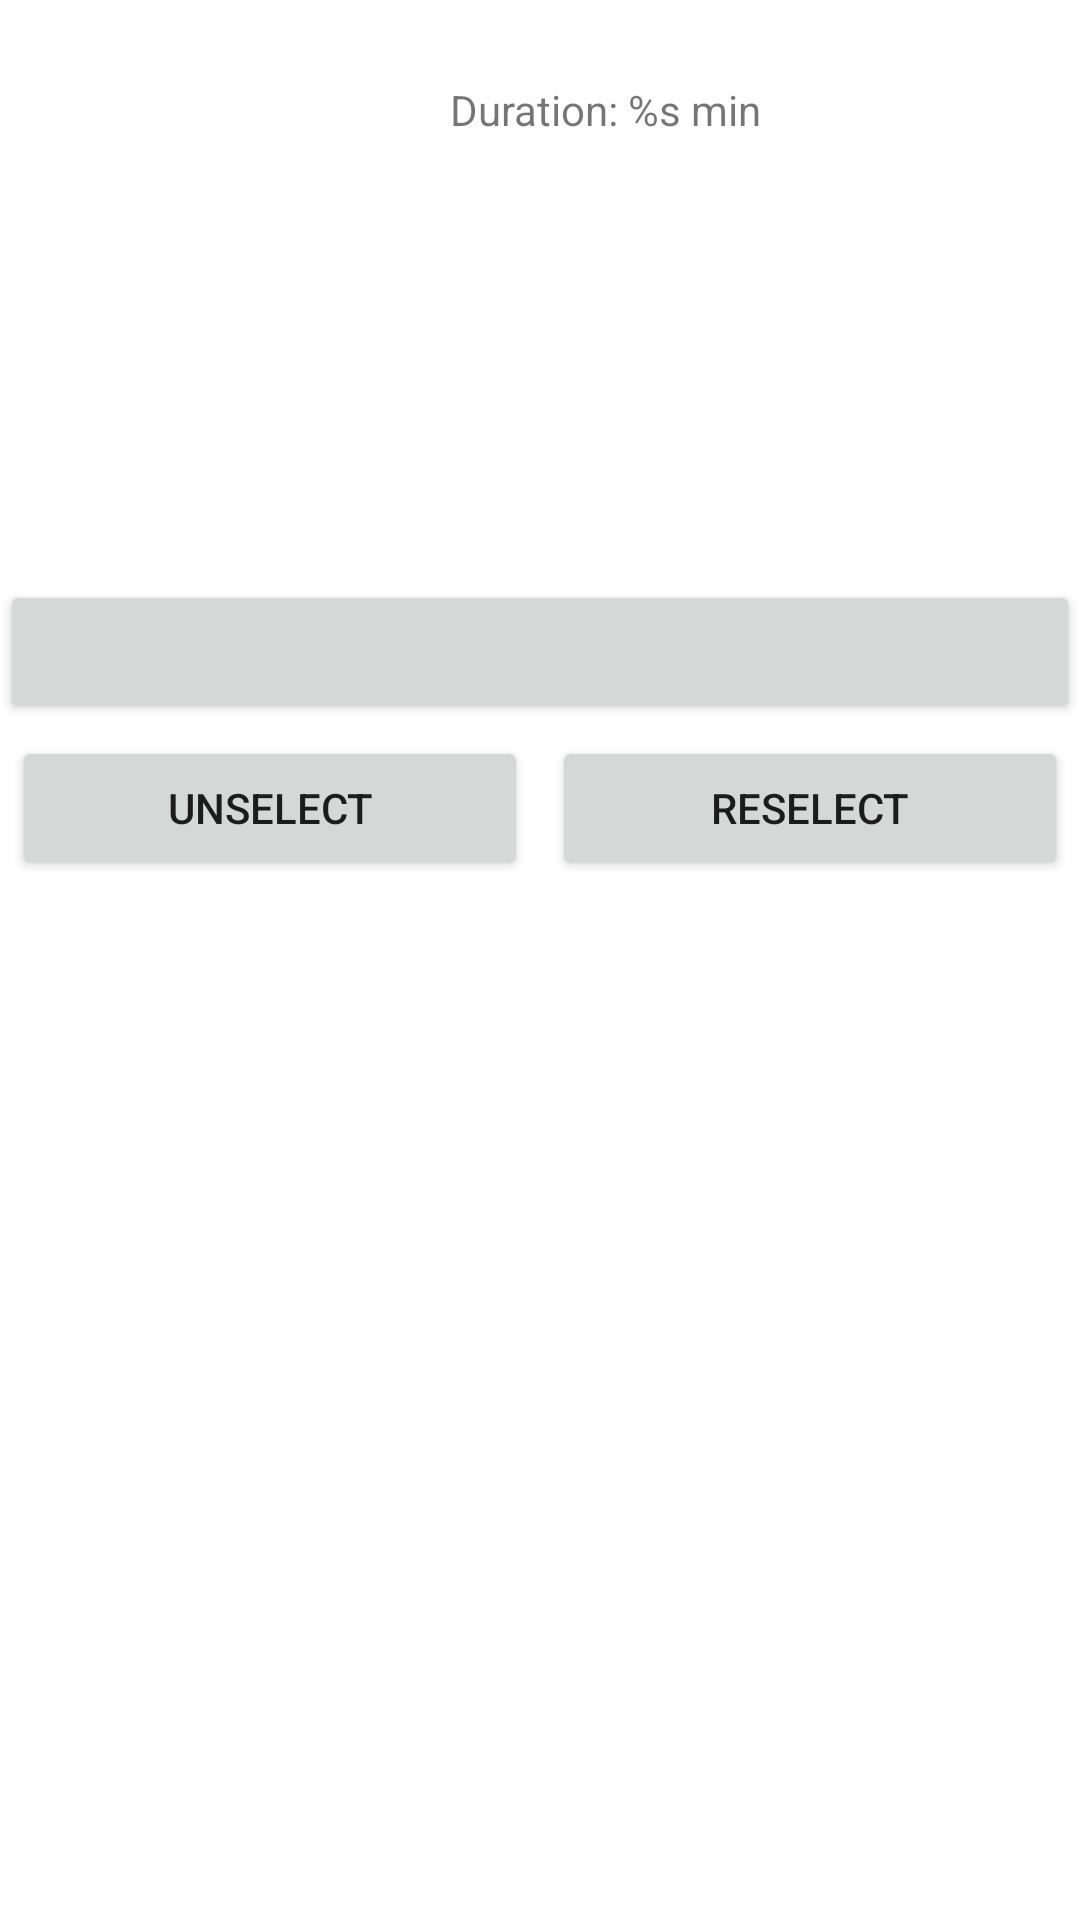

Produce the Android XML layout that renders to this screen, including the resource entries it uses.
<!-- AndroidManifest.xml: application theme Theme.BabittMealPlaner -->
<!-- res/layout/fragment_dish_detail.xml -->
<?xml version="1.0" encoding="utf-8"?>
<androidx.constraintlayout.widget.ConstraintLayout xmlns:android="http://schemas.android.com/apk/res/android"
    xmlns:app="http://schemas.android.com/apk/res-auto"
    xmlns:tools="http://schemas.android.com/tools"
    android:layout_width="match_parent"
    android:layout_height="match_parent"
    tools:context=".ui.dish.fragments.DishDetailFragment">

    <ImageView
        android:id="@+id/img_view_dish"
        android:layout_width="150dp"
        android:layout_height="150dp"
        android:scaleType="centerCrop"
        app:layout_constraintStart_toStartOf="parent"
        app:layout_constraintTop_toTopOf="parent"
        tools:src="@drawable/ic_lunch" />

    <TextView
        android:id="@+id/txt_dish_name"
        android:layout_width="wrap_content"
        android:layout_height="wrap_content"
        android:textSize="20sp"
        android:textStyle="bold"
        app:layout_constraintStart_toEndOf="@+id/img_view_dish"
        app:layout_constraintTop_toTopOf="parent"
        tools:text="Pasta Plain" />

    <TextView
        android:id="@+id/txt_dish_duration"
        android:layout_width="wrap_content"
        android:layout_height="wrap_content"
        android:text="@string/duration"
        app:layout_constraintStart_toStartOf="@+id/txt_dish_name"
        app:layout_constraintTop_toBottomOf="@+id/txt_dish_name"
        tools:text="Duration: 25 min" />


    <TextView
        android:id="@+id/txt_dish_ingredients"
        android:layout_width="match_parent"
        android:layout_height="wrap_content"
        android:textSize="18sp"
        android:textStyle="bold"
        app:layout_constraintEnd_toEndOf="parent"
        app:layout_constraintStart_toEndOf="@+id/img_view_dish"
        app:layout_constraintTop_toBottomOf="@+id/img_view_dish"
        tools:text="- Water\n-Salt \n-Pasta" />

    <TextView
        android:id="@+id/txt_dish_description"
        android:layout_width="match_parent"
        android:layout_height="wrap_content"
        app:layout_constraintStart_toStartOf="parent"
        app:layout_constraintTop_toBottomOf="@+id/txt_dish_ingredients"
        tools:text="@string/test_text" />

    <Button
        android:id="@+id/btn_dish_set_changes"
        android:layout_width="match_parent"
        android:layout_height="wrap_content"
        app:layout_constraintStart_toStartOf="parent"
        app:layout_constraintTop_toBottomOf="@+id/txt_dish_description"
        tools:text="@string/select" />

    <Button
        android:id="@+id/btn_dish_unselect"
        android:layout_width="0dp"
        android:layout_height="wrap_content"
        android:layout_margin="4dp"
        android:text="@string/unselect"
        app:layout_constraintEnd_toStartOf="@+id/btn_dish_reselect"
        app:layout_constraintStart_toStartOf="parent"
        app:layout_constraintTop_toBottomOf="@+id/btn_dish_set_changes" />

    <Button
        android:id="@+id/btn_dish_reselect"
        android:layout_width="0dp"
        android:layout_height="wrap_content"
        android:layout_margin="4dp"
        android:text="@string/reselect"
        app:layout_constraintEnd_toEndOf="parent"
        app:layout_constraintStart_toEndOf="@+id/btn_dish_unselect"
        app:layout_constraintTop_toBottomOf="@+id/btn_dish_set_changes" />
</androidx.constraintlayout.widget.ConstraintLayout>
<!-- resources referenced by this layout -->
<resources>
  <!-- drawable ic_lunch (drawable) -->
  <vector android:height="48dp" android:tint="#54A2D6"
      android:viewportHeight="24" android:viewportWidth="24"
      android:width="48dp" xmlns:android="http://schemas.android.com/apk/res/android">
      <path android:fillColor="@android:color/white" android:pathData="M8.1,13.34l2.83,-2.83L3.91,3.5c-1.56,1.56 -1.56,4.09 0,5.66l4.19,4.18zM14.88,11.53c1.53,0.71 3.68,0.21 5.27,-1.38 1.91,-1.91 2.28,-4.65 0.81,-6.12 -1.46,-1.46 -4.2,-1.1 -6.12,0.81 -1.59,1.59 -2.09,3.74 -1.38,5.27L3.7,19.87l1.41,1.41L12,14.41l6.88,6.88 1.41,-1.41L13.41,13l1.47,-1.47z"/>
  </vector>
  <string name="duration">Duration: %s min</string>
  <string name="reselect">reselect</string>
  <string name="select">select</string>
  <string name="test_text">Lorem ipsum dolor sit amet, consetetur sadipscing elitr, sed diam nonumy eirmod tempor invidunt ut labore et dolore magna aliquyam erat, sed diam voluptua. At vero eos et accusam et justo duo dolores et ea rebum. Stet clita kasd gubergren, no sea takimata sanctus est Lorem ipsum dolor sit amet. Lorem ipsum dolor sit amet, consetetur sadipscing elitr.</string>
  <string name="unselect">unselect</string>
  <style name="Theme.BabittMealPlaner" parent="Theme.MaterialComponents.DayNight.DarkActionBar">
          
          <item name="colorPrimary">@color/purple_500</item>
          <item name="colorPrimaryVariant">@color/purple_700</item>
          <item name="colorOnPrimary">@color/white</item>
          
          <item name="colorSecondary">@color/teal_200</item>
          <item name="colorSecondaryVariant">@color/teal_700</item>
          <item name="colorOnSecondary">@color/black</item>
          
          <item name="android:statusBarColor" tools:targetApi="l">?attr/colorPrimaryVariant</item>
          
      </style>
  <color name="black">#000000</color>
  <!-- not gathered from this repository: default colours our renderer supplied (Android Studio template values) -->
  <color name="purple_500">#FF6200EE</color>
  <color name="purple_700">#FF3700B3</color>
  <color name="teal_200">#FF03DAC5</color>
  <color name="teal_700">#FF018786</color>
  <color name="white">#FFFFFFFF</color>
</resources>
